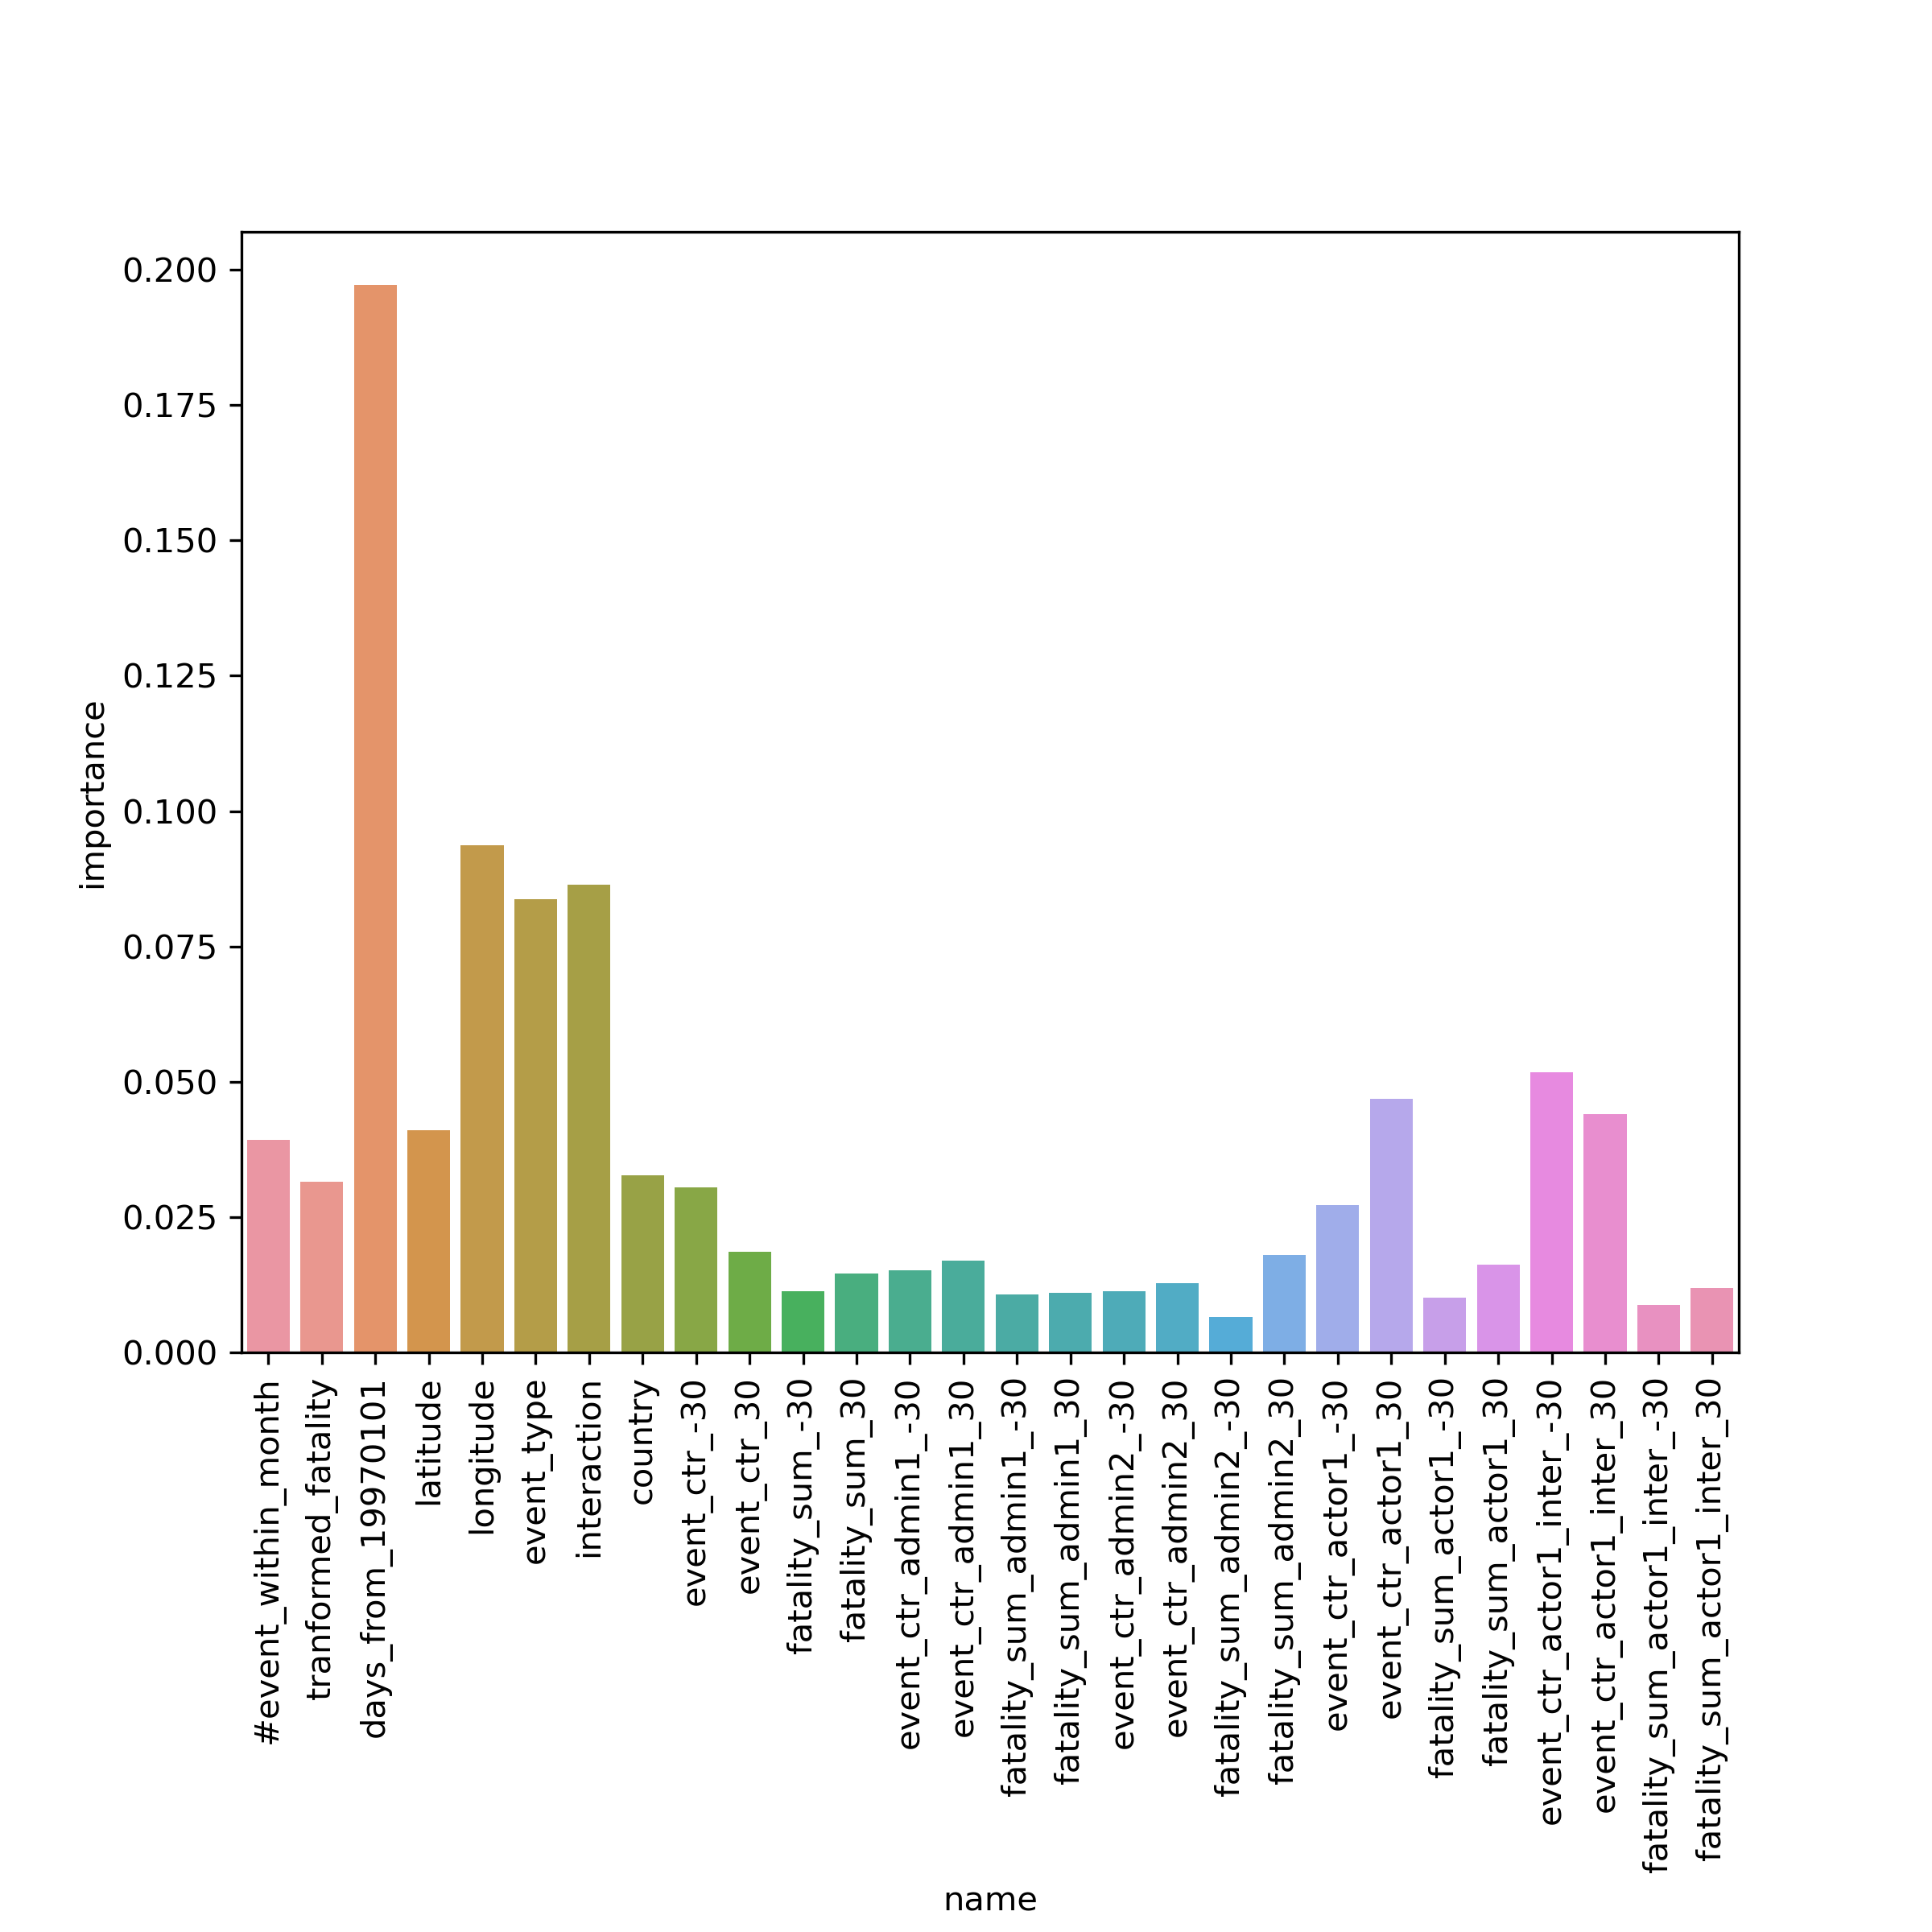

Data behind this chart, as committed beside it:
, importance, feature_names
2, 0.1971, days_from_19970101
4, 0.0937, longitude
6, 0.08643, interaction
5, 0.08368, event_type
24, 0.05174, event_ctr_actor1_inter_-30
21, 0.04679, event_ctr_actor1_30
25, 0.04404, event_ctr_actor1_inter_30
3, 0.04102, latitude
0, 0.03924, #event_within_month
7, 0.03277, country
1, 0.03147, tranformed_fatality
8, 0.03053, event_ctr_-30
20, 0.02726, event_ctr_actor1_-30
9, 0.01859, event_ctr_30
19, 0.018, fatality_sum_admin2_30
13, 0.01702, event_ctr_admin1_30
23, 0.01617, fatality_sum_actor1_30
12, 0.01521, event_ctr_admin1_-30
11, 0.01452, fatality_sum_30
17, 0.01285, event_ctr_admin2_30
27, 0.01189, fatality_sum_actor1_inter_30
10, 0.01138, fatality_sum_-30
16, 0.01133, event_ctr_admin2_-30
15, 0.01099, fatality_sum_admin1_30
14, 0.01065, fatality_sum_admin1_-30
22, 0.01013, fatality_sum_actor1_-30
26, 0.008826, fatality_sum_actor1_inter_-30
18, 0.006615, fatality_sum_admin2_-30
